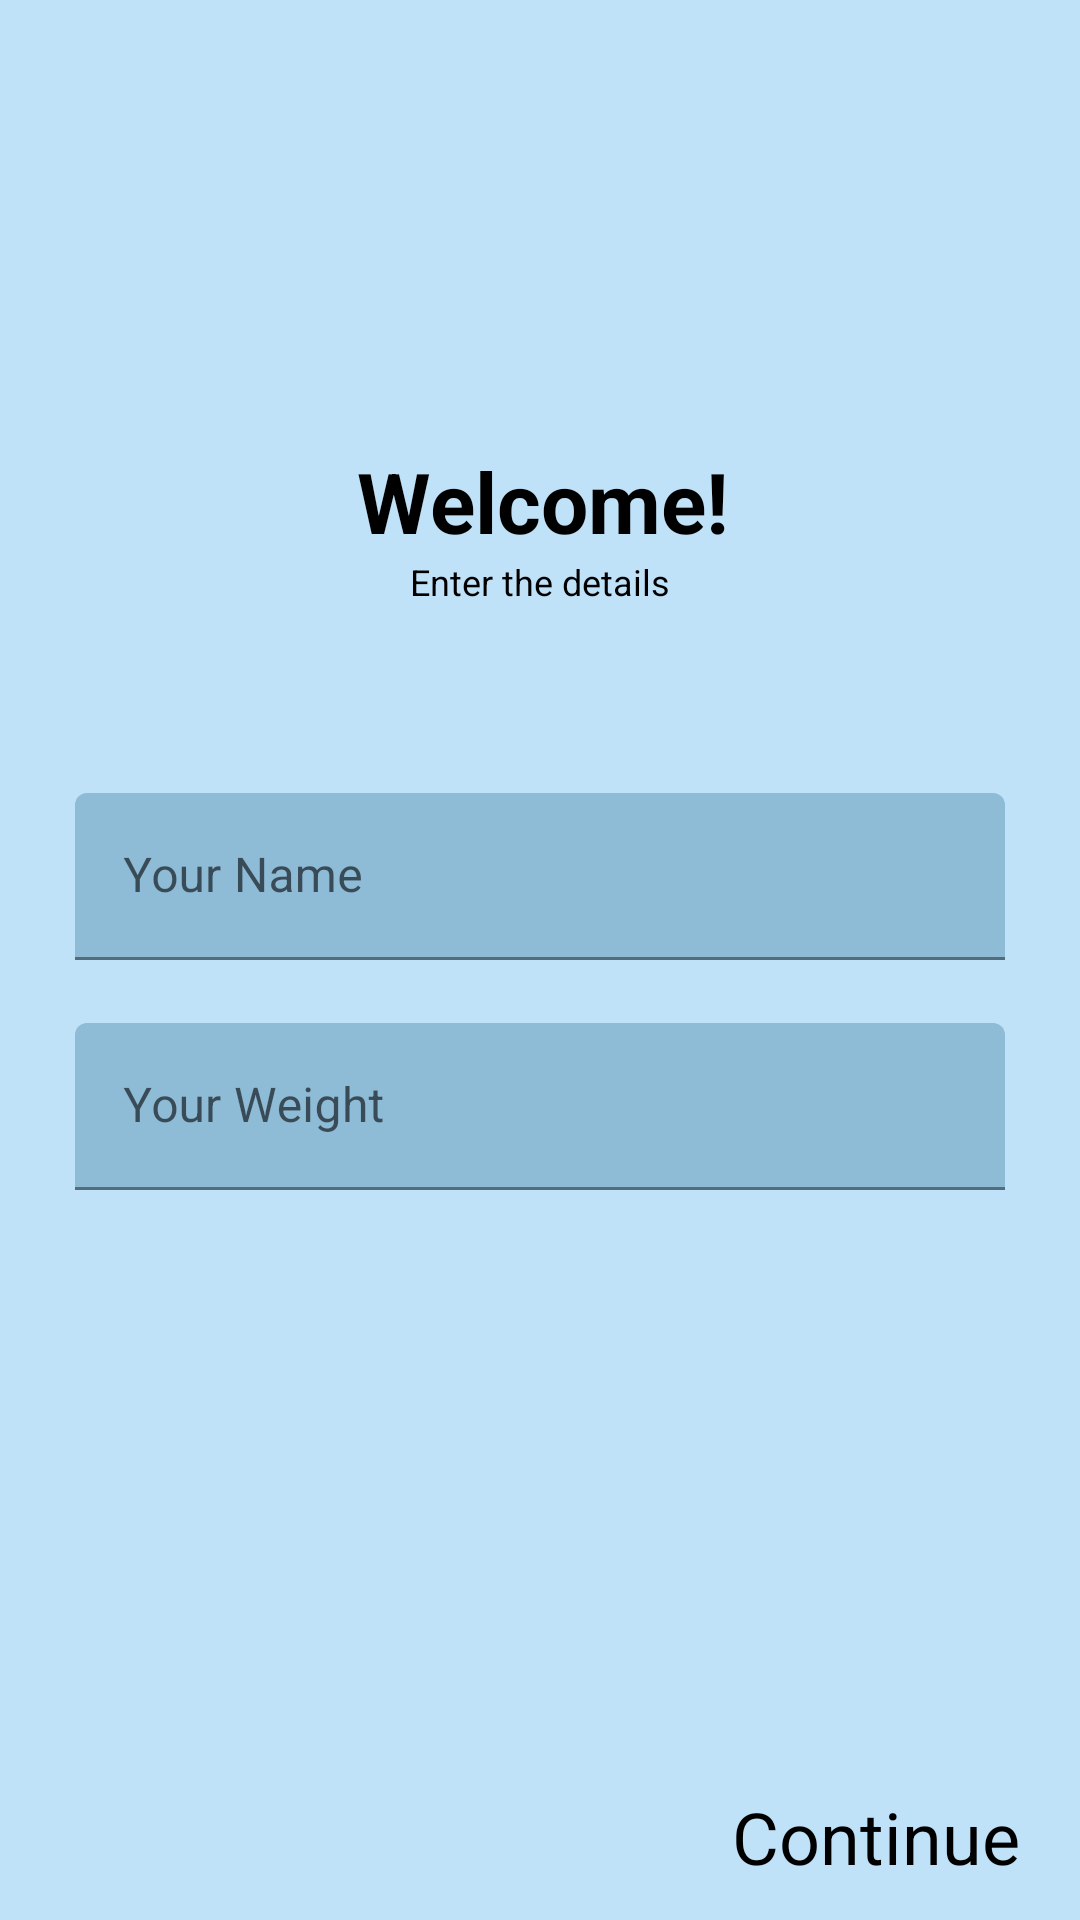

Android layout source for this screen:
<!-- AndroidManifest.xml: application theme Theme.RunAndBurn -->
<!-- res/layout/fragment_set_up.xml -->
<?xml version="1.0" encoding="utf-8"?>
<layout xmlns:android="http://schemas.android.com/apk/res/android"
    xmlns:tools="http://schemas.android.com/tools"
    xmlns:app="http://schemas.android.com/apk/res-auto">

    <data>

    </data>

    <androidx.constraintlayout.widget.ConstraintLayout
        android:layout_width="match_parent"
        android:layout_height="match_parent">


        <TextView
            android:id="@+id/tvWelcome"
            android:layout_width="wrap_content"
            android:layout_height="wrap_content"
            android:layout_marginStart="8dp"
            android:text="Welcome!"
            android:textAlignment="center"
            android:textColor="@color/black"
            android:textSize="28sp"
            android:textStyle="bold"
            app:layout_constraintBottom_toTopOf="@+id/textView"
            app:layout_constraintEnd_toEndOf="parent"
            app:layout_constraintHorizontal_bias="0.485"
            app:layout_constraintStart_toStartOf="parent" />

        <com.google.android.material.textfield.TextInputLayout
            android:id="@+id/tilName"
            app:hintTextColor="@color/black"
            app:boxStrokeColor="@color/black"
            android:layout_width="0dp"
            android:layout_marginStart="25dp"
            android:layout_marginEnd="25dp"
            android:layout_height="wrap_content"
            app:layout_constraintEnd_toEndOf="parent"
            app:layout_constraintHorizontal_bias="0.5"
            app:layout_constraintStart_toStartOf="parent"
            app:layout_constraintTop_toTopOf="parent"
            app:layout_constraintBottom_toTopOf="@id/constraintBottom"
            >

            <com.google.android.material.textfield.TextInputEditText
                android:id="@+id/etName"
                android:layout_width="match_parent"
                android:layout_height="wrap_content"
                android:ems="10"
                android:textColor="@color/black"
                android:hint="Your Name"
                android:inputType="textPersonName" />


        </com.google.android.material.textfield.TextInputLayout>

        <com.google.android.material.textfield.TextInputLayout
            android:id="@+id/tilWeight"
            app:hintTextColor="@color/black"
            app:boxStrokeColor="@color/black"
            android:layout_width="0dp"
            android:layout_marginStart="25dp"
            android:layout_marginEnd="25dp"
            android:layout_height="wrap_content"
            app:layout_constraintBottom_toTopOf="@id/constraintBottom"
            app:layout_constraintEnd_toEndOf="parent"
            app:layout_constraintStart_toStartOf="parent"
            app:layout_constraintTop_toBottomOf="@+id/tilName"
            app:layout_constraintVertical_bias="0.1">

            <com.google.android.material.textfield.TextInputEditText
                android:id="@+id/etWeight"
                android:layout_width="match_parent"
                android:layout_height="wrap_content"
                android:ems="10"
                android:textColor="@color/black"
                android:hint="Your Weight"
                android:inputType="textPersonName" />


        </com.google.android.material.textfield.TextInputLayout>

        <androidx.constraintlayout.widget.ConstraintLayout
            android:id="@+id/constraintBottom"
            android:layout_width="match_parent"
            android:layout_height="56dp"
            android:background="@color/newBackgroundBlue"
            app:layout_constraintBottom_toBottomOf="parent"
            app:layout_constraintEnd_toEndOf="parent"
            app:layout_constraintHorizontal_bias="0.0"
            app:layout_constraintStart_toStartOf="parent">

            <TextView
                android:id="@+id/tvContinue"
                android:layout_width="wrap_content"
                android:layout_height="wrap_content"
                android:layout_marginEnd="20dp"
                android:text="Continue"
                android:textColor="@color/black"
                android:textSize="24sp"
                app:layout_constraintBottom_toBottomOf="parent"
                app:layout_constraintEnd_toEndOf="parent"
                app:layout_constraintTop_toTopOf="parent" />


        </androidx.constraintlayout.widget.ConstraintLayout>

        <TextView
            android:id="@+id/textView"
            android:layout_width="wrap_content"
            android:layout_height="wrap_content"
            android:text="Enter the details"
            android:textColor="@color/black"
            android:textSize="12sp"
            app:layout_constraintBottom_toTopOf="@+id/tilName"
            app:layout_constraintEnd_toEndOf="@+id/tvWelcome"
            app:layout_constraintHorizontal_bias="0.486"
            app:layout_constraintStart_toStartOf="@+id/tvWelcome"
            app:layout_constraintTop_toTopOf="parent"
            app:layout_constraintVertical_bias="0.748" />
    </androidx.constraintlayout.widget.ConstraintLayout>




</layout>
<!-- resources referenced by this layout -->
<resources>
  <color name="black">#FF000000</color>
  <color name="newBackgroundBlue">#C0E2F8</color>
  <style name="Theme.RunAndBurn" parent="Theme.MaterialComponents.NoActionBar">
          
  
  
  
          <item name="colorPrimary">@color/newToolbar</item>
          <item name="colorSecondary">@color/white</item>
          <item name="android:colorBackground">@color/newBackgroundBlue</item>
          <item name="colorError">@color/errorColor</item>
          
  
          
          <item name="colorPrimaryVariant">@android:color/white</item>
          <item name="colorSecondaryVariant">@color/md_blue_400</item>
          
          <item name="colorSurface">@color/newToolbar</item>
          <item name="colorOnPrimary">@color/black</item>
          <item name="colorOnSecondary">@color/md_blue_50</item>
          <item name="colorOnBackground">@color/md_blue_50</item>
          <item name="colorOnError">@color/md_blue_50</item>
          <item name="colorOnSurface">@android:color/black</item>
          <item name="scrimBackground">@color/mtrl_scrim_color</item>
          <item name="textAppearanceHeadline1">@style/TextAppearance.MaterialComponents.Headline1</item>
          <item name="textAppearanceHeadline2">@style/TextAppearance.MaterialComponents.Headline2</item>
          <item name="textAppearanceHeadline3">@style/TextAppearance.MaterialComponents.Headline3</item>
          <item name="textAppearanceHeadline4">@style/TextAppearance.MaterialComponents.Headline4</item>
          <item name="textAppearanceHeadline5">@style/TextAppearance.MaterialComponents.Headline5</item>
          <item name="textAppearanceHeadline6">@style/TextAppearance.MaterialComponents.Headline6</item>
          <item name="textAppearanceSubtitle1">@style/TextAppearance.MaterialComponents.Subtitle1</item>
          <item name="textAppearanceSubtitle2">@style/TextAppearance.MaterialComponents.Subtitle2</item>
          <item name="textAppearanceBody1">@style/TextAppearance.MaterialComponents.Body1</item>
          <item name="textAppearanceBody2">@style/TextAppearance.MaterialComponents.Body2</item>
          <item name="textAppearanceCaption">@style/TextAppearance.MaterialComponents.Caption</item>
          <item name="textAppearanceButton">@style/TextAppearance.MaterialComponents.Button</item>
          <item name="textAppearanceOverline">@style/TextAppearance.MaterialComponents.Overline</item>
  
          <item name="alertDialogTheme">@style/AlertDialogTheme</item>
      </style>
  <color name="newToolbar">#A2D5F4</color>
  <color name="white">#FFFFFFFF</color>
  <color name="errorColor">#D50000</color>
  <color name="md_blue_400">#42A5F5</color>
  <color name="md_blue_50">#E3F2FD</color>
  <style name="AlertDialogTheme" parent="ThemeOverlay.MaterialComponents.Dialog.Alert">
          <item name="buttonBarPositiveButtonStyle">@style/PositiveButtonStyle</item>
          <item name="buttonBarNegativeButtonStyle">@style/NegativeButtonStyle</item>
      </style>
  <style name="PositiveButtonStyle" parent="Widget.MaterialComponents.Button.TextButton.Dialog">
          <item name="android:textColor">@color/colorAccent</item>
      </style>
  <style name="NegativeButtonStyle" parent="Widget.MaterialComponents.Button.TextButton.Dialog">
          <item name="android:textColor">@color/colorAccent</item>
      </style>
  <color name="colorAccent">#FFE600</color>
</resources>
